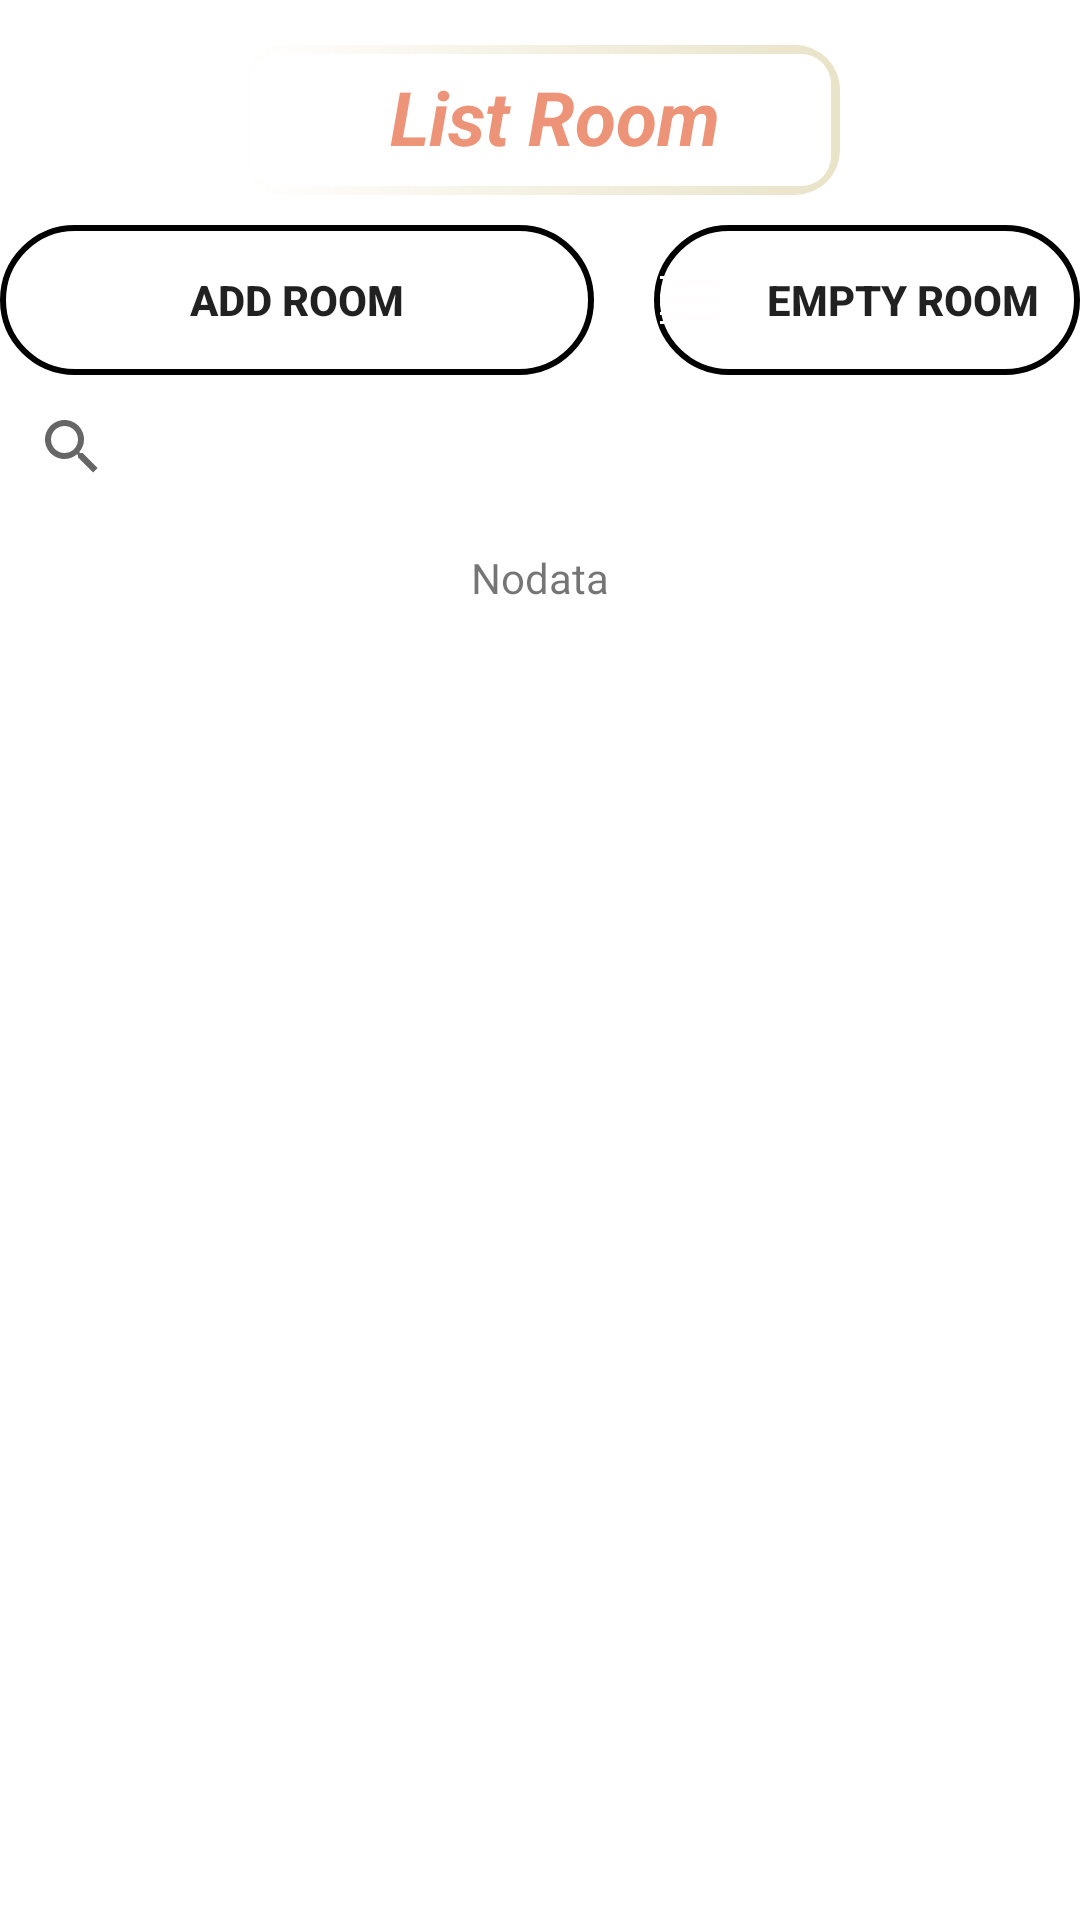

Reconstruct the res/layout file that produces this screen, plus the resources it refers to.
<!-- AndroidManifest.xml: application theme Theme.DormitoryManager -->
<!-- res/layout/fragment_room.xml -->
<?xml version="1.0" encoding="utf-8"?>
<FrameLayout xmlns:android="http://schemas.android.com/apk/res/android"
    xmlns:app="http://schemas.android.com/apk/res-auto"
    xmlns:tools="http://schemas.android.com/tools"
    android:id="@+id/drawLayout"
    android:layout_width="match_parent"
    android:layout_height="match_parent"
    android:orientation="vertical"
    tools:context=".View.RoomManagerAdmin.RoomFragment">

    <LinearLayout
        android:layout_width="match_parent"
        android:layout_height="match_parent"
        android:orientation="vertical">

        <LinearLayout
            android:layout_width="match_parent"
            android:layout_height="wrap_content"
            android:orientation="vertical">


            <TextView
                android:id="@+id/listRoom"
                android:layout_width="wrap_content"
                android:layout_height="wrap_content"
                android:background="@drawable/custom_title"
                android:layout_gravity="center"
                android:layout_marginTop="15dp"
                android:text="List Room"
                android:paddingTop="7dp"
                android:paddingLeft="50dp"
                android:textColor="#ED9478"
                android:textSize="25dp"
                android:textStyle="italic|bold" />

            <LinearLayout
                android:layout_width="wrap_content"
                android:layout_height="wrap_content"
                android:orientation="horizontal">

                <Button
                    android:id="@+id/btnAddRoom"
                    android:layout_width="198dp"
                    android:layout_height="wrap_content"
                    android:layout_marginTop="10dp"
                    android:background="@drawable/custom_btn"
                    android:drawableLeft="@drawable/ic_add"
                    android:text="Add Room"
                    android:textStyle="bold"
                    app:backgroundTint="@null" />

                <Button
                    android:id="@+id/btnemptyRoom"
                    android:layout_width="wrap_content"
                    android:layout_height="wrap_content"
                    android:layout_marginTop="10dp"
                    android:layout_marginLeft="20dp"
                    app:backgroundTint="@null"
                    android:text="Empty Room"
                    android:background="@drawable/custom_btn"
                    android:drawableLeft="@drawable/ic_list"
                    android:textStyle="bold" />

            </LinearLayout>

            <androidx.appcompat.widget.SearchView
                android:id="@+id/searchRoom"
                android:layout_width="match_parent"
                android:layout_height="match_parent" />

        </LinearLayout>

        <androidx.recyclerview.widget.RecyclerView
            android:id="@+id/rvRoom"
            android:layout_width="match_parent"
            android:layout_height="wrap_content"
            android:layout_marginLeft="5dp"
            android:layout_marginTop="10dp"

            />

        
        <TextView
            android:id="@+id/text_no_data"
            android:layout_width="match_parent"
            android:layout_height="wrap_content"
            android:text="Nodata"
            android:gravity="center"/>
    </LinearLayout>

</FrameLayout>
<!-- resources referenced by this layout -->
<resources>
  <!-- drawable custom_btn (drawable) -->
  <?xml version="1.0" encoding="utf-8"?>
  <shape
      android:shape="rectangle"
      xmlns:android="http://schemas.android.com/apk/res/android">
      <size android:width="250dp"
          android:height="50dp" />
      <gradient
          android:startColor="@color/ic_dm_background"
          android:endColor="@color/white"/>
      <corners
          android:radius="25dp"/>
      <stroke
          android:color="@color/ic_dm_background"
          android:width="2dp"
          />
  </shape>
  <!-- drawable custom_title (drawable) -->
  <?xml version="1.0" encoding="utf-8"?>
  <layer-list xmlns:android="http://schemas.android.com/apk/res/android">
      <item>
          <shape android:shape="rectangle"
              xmlns:android="http://schemas.android.com/apk/res/android">
              <size android:width="200dp"
                  android:height="50dp" />
              <corners
                  android:radius="15dp"/>
              <gradient android:startColor="@color/ic_dm_background"
                  android:endColor="#E9E3C8"/>
          </shape>
      </item>
      <item
          android:bottom="3dp"
          android:top="3dp"
          android:left="3dp"
          android:right="3dp">
          <shape android:shape="rectangle">
              <solid android:color="@color/white"/>
              <corners android:radius="10dp"/>
          </shape>
      </item>
  </layer-list>
  <!-- drawable ic_list (drawable) -->
  <vector android:height="24dp" android:tint="#FFFDFD"
      android:viewportHeight="24" android:viewportWidth="24"
      android:width="24dp" xmlns:android="http://schemas.android.com/apk/res/android">
      <path android:fillColor="@android:color/white" android:pathData="M2,17h2v0.5L3,17.5v1h1v0.5L2,19v1h3v-4L2,16v1zM3,8h1L4,4L2,4v1h1v3zM2,11h1.8L2,13.1v0.9h3v-1L3.2,13L5,10.9L5,10L2,10v1zM7,5v2h14L21,5L7,5zM7,19h14v-2L7,17v2zM7,13h14v-2L7,11v2z"/>
  </vector>
  <style name="Theme.DormitoryManager" parent="Theme.MaterialComponents.DayNight.NoActionBar">
          
          <item name="colorPrimary">@color/purple_500</item>
          <item name="colorPrimaryVariant">@color/purple_700</item>
          <item name="colorOnPrimary">@color/white</item>
          
          <item name="colorSecondary">@color/teal_200</item>
          <item name="colorSecondaryVariant">@color/teal_700</item>
          <item name="colorOnSecondary">@color/black</item>
          
          <item name="android:statusBarColor">?attr/colorPrimaryVariant</item>
          
      </style>
  <!-- not gathered from this repository: default colours our renderer supplied (Android Studio template values) -->
  <color name="purple_500">#FF6200EE</color>
  <color name="purple_700">#FF3700B3</color>
  <color name="teal_200">#FF03DAC5</color>
  <color name="teal_700">#FF018786</color>
  <color name="black">#FF000000</color>
  <color name="white">#FFFFFFFF</color>
</resources>
